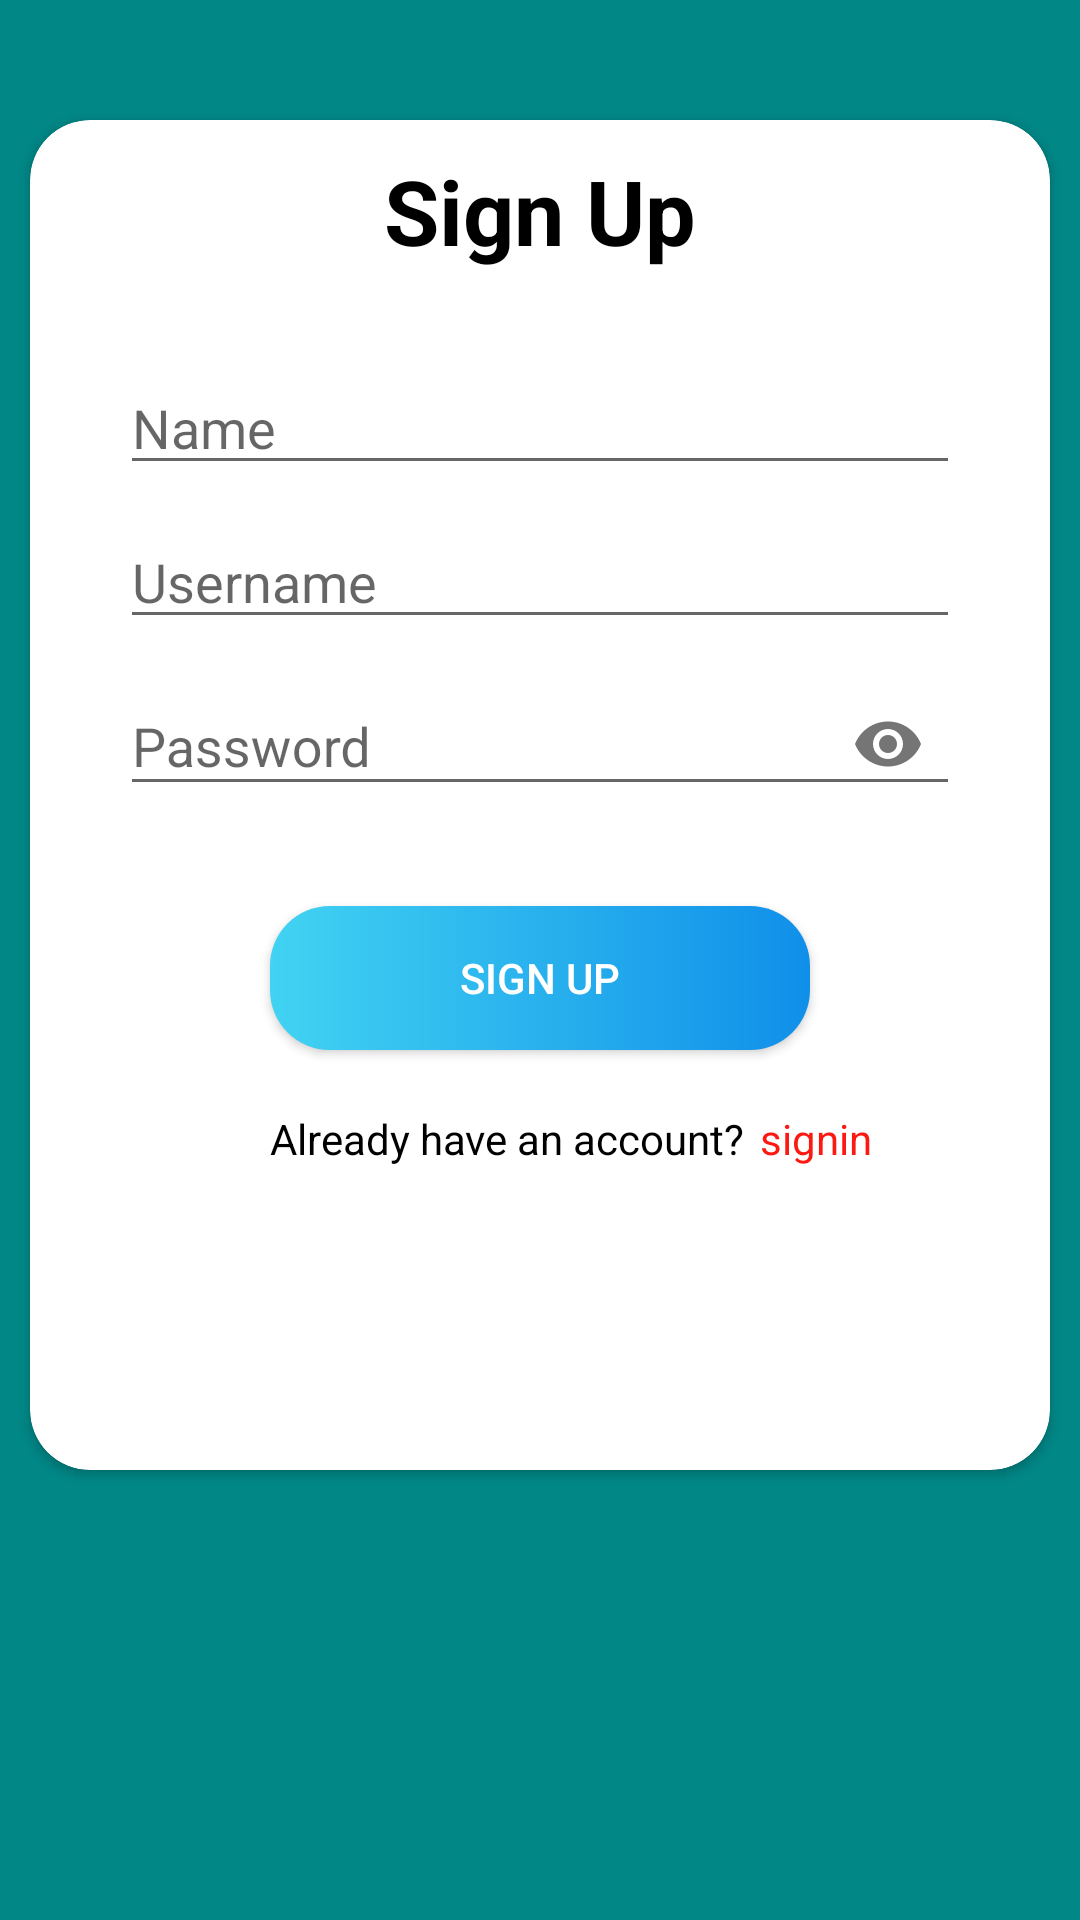

Produce the Android XML layout that renders to this screen, including the resource entries it uses.
<!-- AndroidManifest.xml: activity theme Theme.AppCompat.Light.NoActionBar -->
<!-- res/layout/activity_user_sign_up.xml -->
<?xml version="1.0" encoding="utf-8"?>
<RelativeLayout xmlns:android="http://schemas.android.com/apk/res/android"
    xmlns:app="http://schemas.android.com/apk/res-auto"
    xmlns:tools="http://schemas.android.com/tools"
    android:layout_width="match_parent"
    android:layout_height="match_parent"
    android:background="@color/teal_700"
    tools:context=".UserSignUpActivity">

    <androidx.cardview.widget.CardView
        android:layout_width="match_parent"
        android:layout_height="match_parent"
        android:layout_marginLeft="10dp"
        android:layout_marginTop="40dp"
        android:layout_marginRight="10dp"
        android:layout_marginBottom="150dp"
        android:elevation="10dp"
        app:cardCornerRadius="20dp">

        <LinearLayout
            android:layout_width="match_parent"
            android:layout_height="match_parent"
            android:orientation="vertical">

            <TextView
                android:layout_width="match_parent"
                android:layout_height="wrap_content"
                android:gravity="center"
                android:text="@string/signup_text"
                android:textColor="@color/black"
                android:layout_marginTop="10dp"
                android:textSize="30sp"
                android:textStyle="bold" />

            <EditText
                android:id="@+id/signup_name_edittext"
                android:layout_width="match_parent"
                android:layout_height="wrap_content"
                android:layout_marginLeft="30dp"
                android:layout_marginTop="30dp"
                android:layout_marginRight="30dp"
                android:hint="@string/signup_edittext_name" />

            <EditText
                android:id="@+id/signup_username_edittext"
                android:layout_width="match_parent"
                android:layout_height="wrap_content"
                android:layout_marginLeft="30dp"
                android:layout_marginTop="10dp"
                android:layout_marginRight="30dp"
                android:hint="@string/signup_edittext_username" />

            <com.google.android.material.textfield.TextInputLayout
                android:layout_width="match_parent"
                android:layout_height="wrap_content"
                app:passwordToggleEnabled="true">

                <com.google.android.material.textfield.TextInputEditText
                    android:id="@+id/signup_password_edittext"
                    android:layout_width="match_parent"
                    android:layout_height="wrap_content"
                    android:layout_marginLeft="30dp"
                    android:layout_marginRight="30dp"
                    android:hint="@string/signup_edittext_password"
                    android:inputType="textPassword" />

            </com.google.android.material.textfield.TextInputLayout>


            <Button
                android:id="@+id/signup_button"
                android:layout_width="match_parent"
                android:layout_height="wrap_content"
                android:layout_marginLeft="80dp"
                android:layout_marginTop="30dp"
                android:layout_marginRight="80dp"
                android:background="@drawable/signinbuttoncolor"
                android:padding="12dp"
                android:text="Sign up"
                android:textColor="@color/white" />

            <LinearLayout
                android:layout_width="match_parent"
                android:layout_height="wrap_content"
                android:orientation="horizontal">

                <TextView
                    android:layout_width="wrap_content"
                    android:layout_height="wrap_content"
                    android:layout_marginLeft="80dp"
                    android:layout_marginTop="20dp"
                    android:gravity="center"
                    android:text="@string/already_have_an_account"
                    android:textColor="@color/black" />

                <TextView
                    android:id="@+id/signin_text"
                    android:layout_width="wrap_content"
                    android:layout_height="wrap_content"
                    android:layout_marginLeft="5dp"
                    android:layout_marginTop="20dp"
                    android:gravity="center"
                    android:text="signin"
                    android:textColor="#FB1912" />
            </LinearLayout>


        </LinearLayout>


    </androidx.cardview.widget.CardView>


</RelativeLayout>
<!-- resources referenced by this layout -->
<resources>
  <color name="black">#FF000000</color>
  <color name="teal_700">#FF018786</color>
  <color name="white">#FFFFFFFF</color>
  <!-- drawable signinbuttoncolor (drawable) -->
  <?xml version="1.0" encoding="utf-8"?>
  <shape xmlns:android="http://schemas.android.com/apk/res/android"
      android:shape="rectangle">
  
      <gradient
          android:startColor="#41D3F2"
          android:endColor="#108FE9"
          android:type="linear"
          android:angle="360"/>
  
      <corners android:radius="20dp"/>
  </shape>
  <string name="already_have_an_account">Already have an account?</string>
  <string name="signup_edittext_name">Name</string>
  <string name="signup_edittext_password">Password</string>
  <string name="signup_edittext_username">Username</string>
  <string name="signup_text">Sign Up</string>
  <style name="Theme.AppCompat.Light.NoActionBar">
          <item name="windowNoTitle">true</item>
          <item name="windowActionBar">false</item>
      </style>
</resources>
